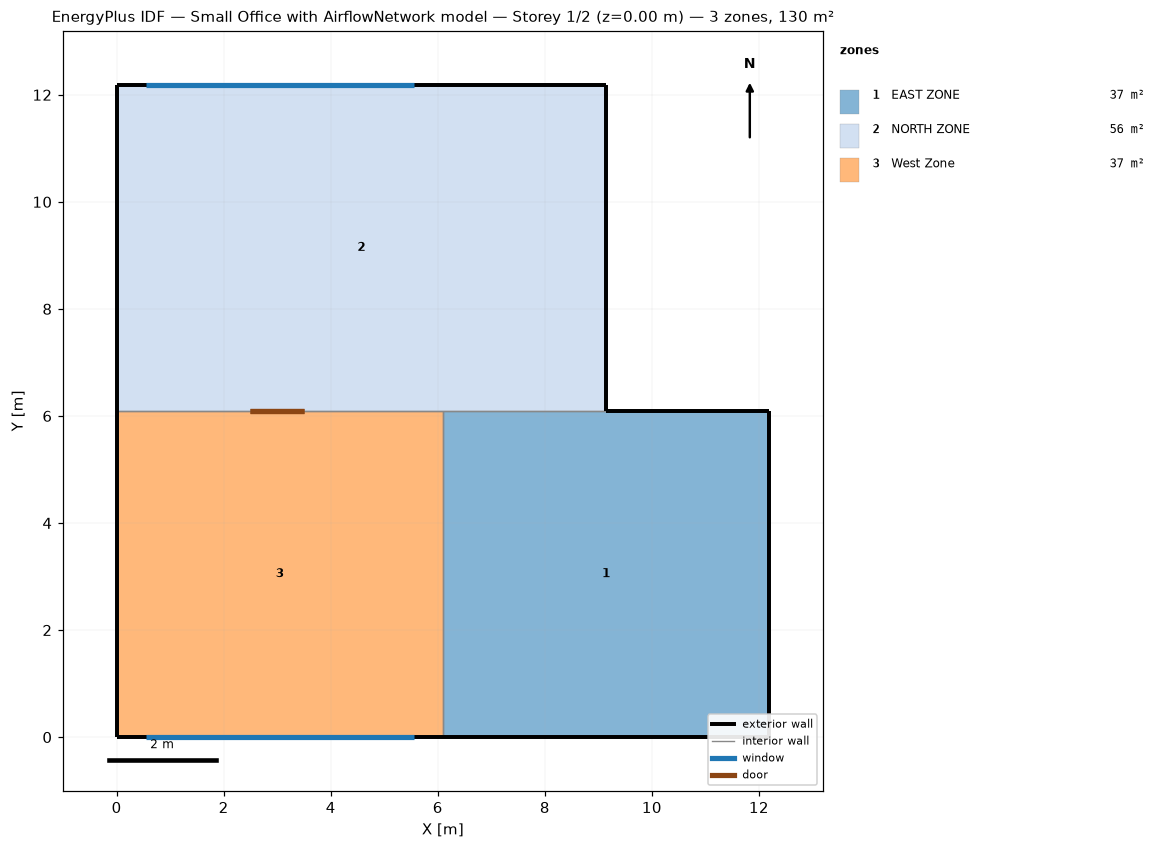
=== STOREY PLAN SPEC (per zone: floor XY polygon, exterior-wall plan segments, windows/doors) ===
zone 1: EAST ZONE  (37.2 m²)
  floor: (6.10, 0.00) (6.10, 6.10) (12.19, 6.10) (12.19, 0.00)
  exterior wall: (12.19, 6.10) – (9.14, 6.10)  [3.0 m]
  exterior wall: (6.10, 0.00) – (12.19, 0.00)  [6.1 m]
  exterior wall: (12.19, 0.00) – (12.19, 6.10)  [6.1 m]
  interior walls: 2
zone 2: NORTH ZONE  (55.7 m²)
  floor: (0.00, 6.10) (0.00, 12.19) (9.14, 12.19) (9.14, 6.10)
  exterior wall: (0.00, 12.19) – (0.00, 6.10)  [6.1 m]
  exterior wall: (9.14, 12.19) – (0.00, 12.19)  [9.1 m]
    window: (5.55, 12.19) – (0.55, 12.19)  [10.0 m²]
  exterior wall: (9.14, 6.10) – (9.14, 12.19)  [6.1 m]
  interior walls: 2
zone 3: West Zone  (37.2 m²)
  floor: (0.00, 0.00) (0.00, 6.10) (6.10, 6.10) (6.10, 0.00)
  exterior wall: (0.00, 0.00) – (6.10, 0.00)  [6.1 m]
    window: (0.55, 0.00) – (5.55, 0.00)  [10.0 m²]
  exterior wall: (0.00, 6.10) – (0.00, 0.00)  [6.1 m]
  interior walls: 2

=== DERIVED (storey summary) ===
Building: Small Office with AirflowNetwork model
Storey: 1 of 2  (floor level z = 0.00 m)
Storey gross floor area: 130.1 m²
Zones on this storey: 3
  - EAST ZONE: floor 37.2 m²; exterior wall 15.2 m (46.5 m²); WWR 0.0%
  - NORTH ZONE: floor 55.7 m²; exterior wall 21.3 m (65.0 m²); 1 window(s) 10.0 m²; WWR 15.4%
  - West Zone: floor 37.2 m²; exterior wall 12.2 m (37.2 m²); 1 window(s) 10.0 m²; WWR 26.9%
Zone adjacency (shared interzone walls):
  - EAST ZONE ↔ NORTH ZONE
  - EAST ZONE ↔ West Zone
  - NORTH ZONE ↔ West Zone